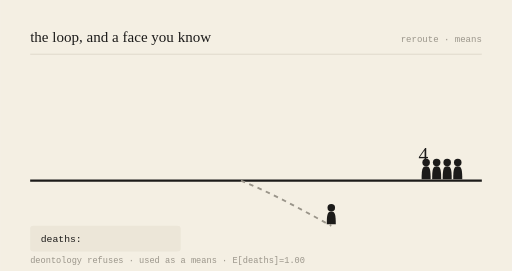
t = 0.00 s
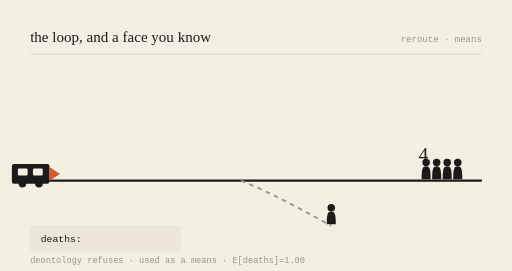
t = 0.78 s
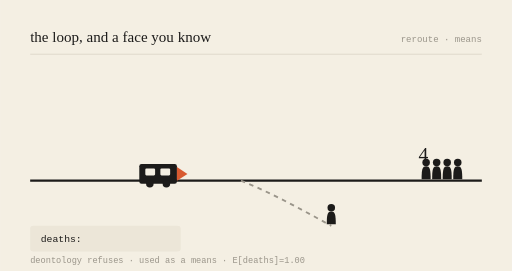
t = 2.16 s
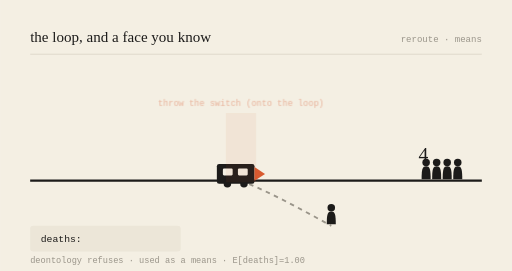
t = 3.00 s
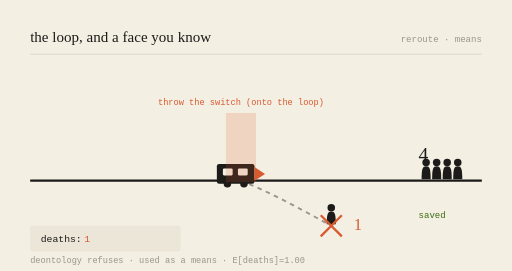
t = 3.99 s
t = 5.00 s: frame unchanged from t = 3.99 s, image omitted

The animated SVG that drew these frames (rendered in a browser with its animation timeline set to each time). Animation: 6 SMIL elements (animate=5,animateTransform=1); one cycle of 6.00 s, repeats indefinitely.

<svg viewBox="0 0 680 360" xmlns="http://www.w3.org/2000/svg" role="img" aria-labelledby="t-gen-20260813">
<title id="t-gen-20260813">the loop, and a face you know — animated</title>
<rect width="680" height="360" fill="#F4EFE3"/>
<text x="40" y="56" font-family="var(--font-serif), Georgia, serif" font-size="20" fill="#1c1b1a">the loop, and a face you know</text>
<text x="640" y="56" text-anchor="end" font-family="monospace" font-size="12" fill="#9a958a">reroute · means</text>
<line x1="40" y1="72" x2="640" y2="72" stroke="#d8d2c4" stroke-width="1"/>

<line x1="40" y1="240" x2="640" y2="240" stroke="#1c1b1a" stroke-width="3"/>
<path d="M320,240 C 360,256 400,278 440,300" stroke="#9a958a" stroke-width="2.5" fill="none" stroke-dasharray="6 6"/>

<g transform="translate(566,240) scale(1)" fill="#1c1b1a"><circle cx="0" cy="-24" r="5"/><path d="M0,-19 C-5,-19 -6,-15 -6,-2 L6,-2 C6,-15 5,-19 0,-19 Z"/></g><g transform="translate(580,240) scale(1)" fill="#1c1b1a"><circle cx="0" cy="-24" r="5"/><path d="M0,-19 C-5,-19 -6,-15 -6,-2 L6,-2 C6,-15 5,-19 0,-19 Z"/></g><g transform="translate(594,240) scale(1)" fill="#1c1b1a"><circle cx="0" cy="-24" r="5"/><path d="M0,-19 C-5,-19 -6,-15 -6,-2 L6,-2 C6,-15 5,-19 0,-19 Z"/></g><g transform="translate(608,240) scale(1)" fill="#1c1b1a"><circle cx="0" cy="-24" r="5"/><path d="M0,-19 C-5,-19 -6,-15 -6,-2 L6,-2 C6,-15 5,-19 0,-19 Z"/></g>
<text x="556" y="214" font-family="var(--font-serif), Georgia, serif" font-size="26" fill="#1c1b1a">4</text>
<g opacity="0"><text x="556" y="290" font-family="monospace" font-size="12" fill="#3B6D11">saved</text><animate attributeName="opacity" values="0;0;1;1;0" keyTimes="0;0.52;0.57;0.92;1" dur="6s" repeatCount="indefinite"/></g>

<g transform="translate(440,300) scale(1)" fill="#1c1b1a"><circle cx="0" cy="-24" r="5"/><path d="M0,-19 C-5,-19 -6,-15 -6,-2 L6,-2 C6,-15 5,-19 0,-19 Z"/></g>
<g opacity="0"><line x1="426" y1="286" x2="454" y2="314" stroke="#D85A30" stroke-width="3"/><line x1="454" y1="286" x2="426" y2="314" stroke="#D85A30" stroke-width="3"/><animate attributeName="opacity" values="0;0;1;1;0" keyTimes="0;0.5;0.55;0.95;1" dur="6s" repeatCount="indefinite"/></g>
<text x="470" y="306" font-family="var(--font-serif), Georgia, serif" font-size="22" fill="#D85A30" opacity="0">1<animate attributeName="opacity" values="0;0;1;1;0" keyTimes="0;0.52;0.57;0.95;1" dur="6s" repeatCount="indefinite"/></text>

<g><animateTransform attributeName="transform" type="translate" values="-150,0;218,0;218,0;218,0;-150,0" keyTimes="0;0.5;0.55;0.9;1" dur="6s" repeatCount="indefinite"/>
<rect x="70" y="218" width="50" height="26" rx="3" fill="#1c1b1a"/>
<rect x="78" y="224" width="13" height="9" rx="1.5" fill="#F4EFE3"/>
<rect x="98" y="224" width="13" height="9" rx="1.5" fill="#F4EFE3"/>
<circle cx="84" cy="244" r="5" fill="#1c1b1a"/><circle cx="106" cy="244" r="5" fill="#1c1b1a"/>
<path d="M120,222 L134,231 L120,240 Z" fill="#D85A30"/></g>

<g opacity="0"><rect x="300" y="150" width="40" height="92" fill="#D85A30" opacity="0.18"/><text x="320" y="140" text-anchor="middle" font-family="monospace" font-size="11.5" fill="#D85A30">throw the switch (onto the loop)</text><animate attributeName="opacity" values="0;0;1;1;0" keyTimes="0;0.48;0.53;0.9;1" dur="6s" repeatCount="indefinite"/></g>

<rect x="40" y="300" width="200" height="34" rx="4" fill="#ece6d8"/>
<text x="54" y="322" font-family="monospace" font-size="13" fill="#1c1b1a">deaths: </text>
<text x="112" y="322" font-family="monospace" font-size="13" fill="#D85A30" opacity="0">1<animate attributeName="opacity" values="0;0;1;1;0" keyTimes="0;0.52;0.57;0.95;1" dur="6s" repeatCount="indefinite"/></text>
<text x="40" y="350" font-family="monospace" font-size="11.5" fill="#9a958a">deontology refuses · used as a means · E[deaths]=1.00</text>
</svg>
